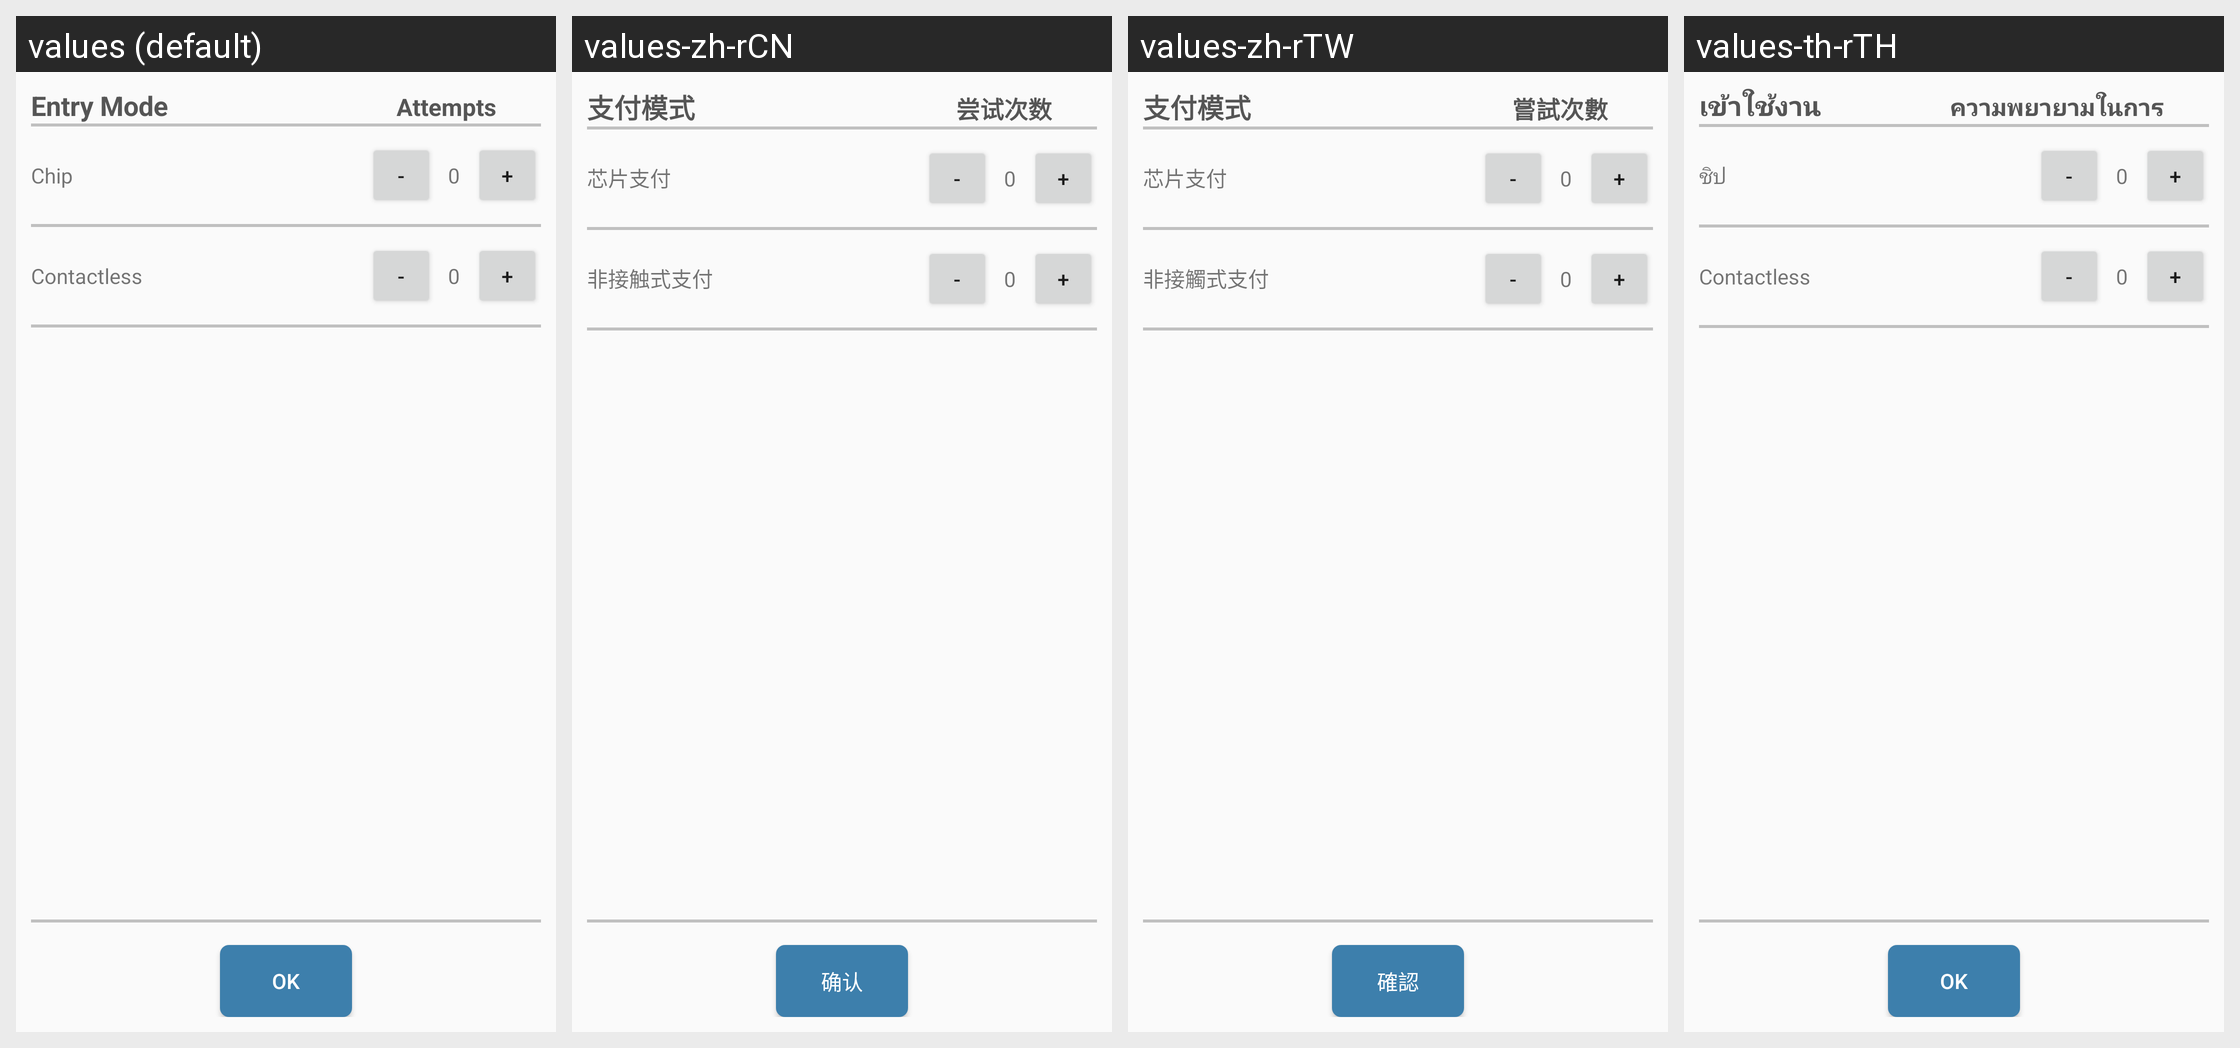

For this localized Android screen grid, give each drawn string resource with its value in every locale shown.
Android screen res/layout/activity_emv_card_data_read_attempt.xml rendered under 4 locales, left to right: values (default), values-zh-rCN, values-zh-rTW, values-th-rTH. Device: Nexus 5 (rendered at 1080×1920; each locale shown at half size, 540×960, under a caption strip naming it); theme AppTheme.
Strings drawn on this screen, with the default value and each locale's value (text and hints the layout hard-codes, and strings that could not be matched under every locale, appear in the picture but are not listed):

entry_mode
  values: Entry Mode
  values-zh-rCN: 支付模式
  values-zh-rTW: 支付模式
  values-th-rTH: เข้าใช้งาน

attempt
  values: Attempts
  values-zh-rCN: 尝试次数
  values-zh-rTW: 嘗試次數
  values-th-rTH: ความพยายามในการ

chip
  values: Chip
  values-zh-rCN: 芯片支付
  values-zh-rTW: 芯片支付
  values-th-rTH: ชิป

contactless
  values: Contactless
  values-zh-rCN: 非接触式支付
  values-zh-rTW: 非接觸式支付
  values-th-rTH: Contactless

ok
  values: OK
  values-zh-rCN: 确认
  values-zh-rTW: 確認
  values-th-rTH: OK
